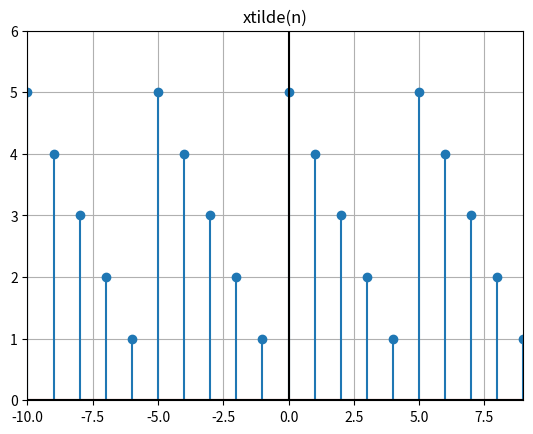

Python code for this plot:
import numpy as np
import matplotlib.pyplot as plt

def plotXtilde():
    plt.figure("Q1c_1190298")
    n = np.arange(-10, 10, 1) # n = [-10,-9,...,9]
    x = [5,4,3,2,1]
    xtilde = np.tile(x,4) # xtilde = [5,4,3,2,1,5,4,3,2,1,5,4,3,2,1,5,4,3,2,1]
    plt.stem(n,xtilde)
    plt.axhline(y=0, color='k')
    plt.axvline(x=0, color='k')
    plt.axis([-10,9,0,6]) # plt.axis([xmin,xmax,ymin,ymax])
    plt.grid(True)
    plt.title('xtilde(n)')
    plt.show()
plotXtilde()